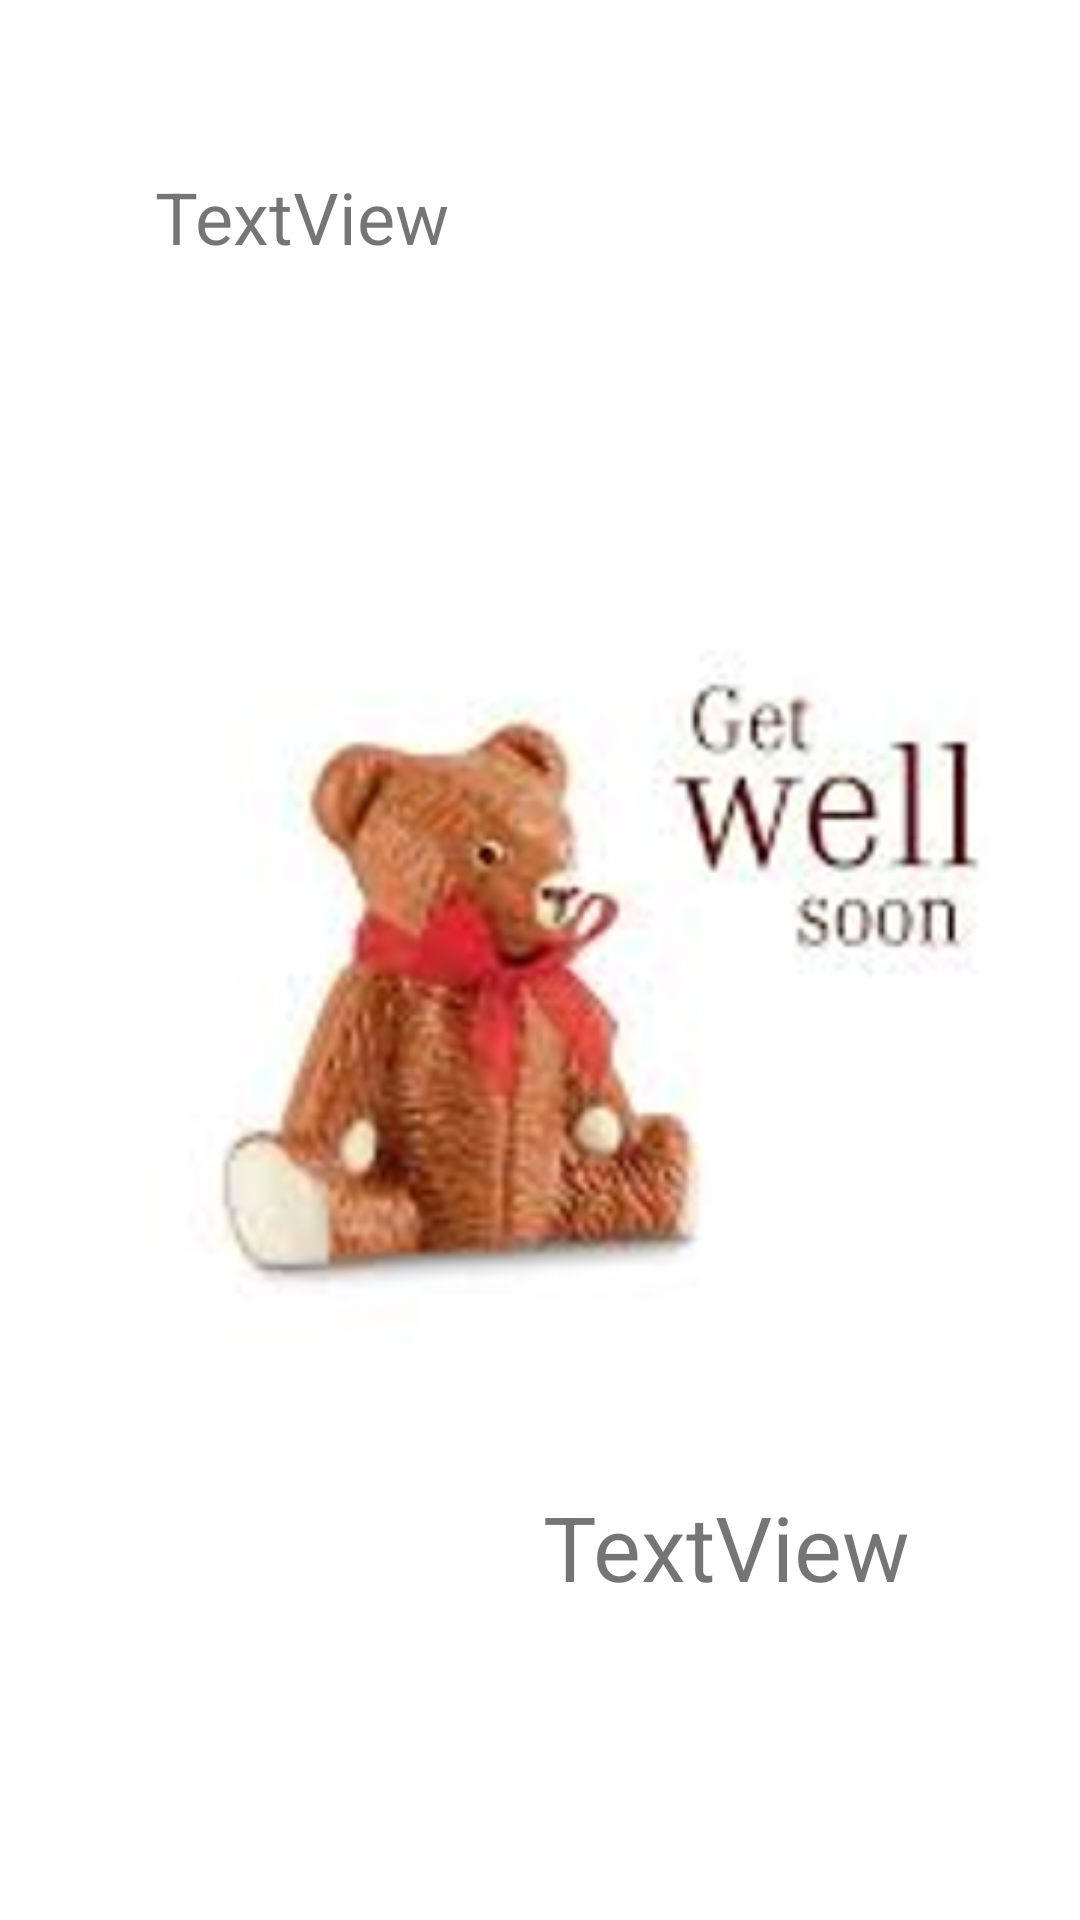

Reconstruct the res/layout file that produces this screen, plus the resources it refers to.
<!-- AndroidManifest.xml: application theme Theme.Assignment3 -->
<!-- res/layout/activity_get_well.xml -->
<?xml version="1.0" encoding="utf-8"?>
<androidx.constraintlayout.widget.ConstraintLayout xmlns:android="http://schemas.android.com/apk/res/android"
    xmlns:app="http://schemas.android.com/apk/res-auto"
    xmlns:tools="http://schemas.android.com/tools"
    android:layout_width="match_parent"
    android:layout_height="match_parent"
    tools:context=".GetWell">

    <ImageView
        android:id="@+id/imageView3"
        android:layout_width="418dp"
        android:layout_height="490dp"
        app:layout_constraintBottom_toBottomOf="parent"
        app:layout_constraintEnd_toEndOf="parent"
        app:layout_constraintStart_toStartOf="parent"
        app:layout_constraintTop_toTopOf="parent"
        app:srcCompat="@drawable/well" />

    <TextView
        android:id="@+id/tvTextG"
        android:layout_width="wrap_content"
        android:layout_height="wrap_content"
        android:text="TextView"
        android:textSize="24sp"
        app:layout_constraintBottom_toBottomOf="parent"
        app:layout_constraintEnd_toEndOf="parent"
        app:layout_constraintHorizontal_bias="0.197"
        app:layout_constraintStart_toStartOf="parent"
        app:layout_constraintTop_toTopOf="parent"
        app:layout_constraintVertical_bias="0.092" />

    <TextView
        android:id="@+id/tvToG"
        android:layout_width="wrap_content"
        android:layout_height="wrap_content"
        android:text="TextView"
        android:textSize="30sp"
        app:layout_constraintBottom_toBottomOf="parent"
        app:layout_constraintEnd_toEndOf="parent"
        app:layout_constraintHorizontal_bias="0.761"
        app:layout_constraintStart_toStartOf="parent"
        app:layout_constraintTop_toTopOf="parent"
        app:layout_constraintVertical_bias="0.826" />
</androidx.constraintlayout.widget.ConstraintLayout>
<!-- resources referenced by this layout -->
<resources>
  <!-- drawable well: jpg bitmap (drawable, 3635 bytes) -->
  <style name="Theme.Assignment3" parent="Theme.MaterialComponents.DayNight.DarkActionBar">
          
          <item name="colorPrimary">@color/purple_500</item>
          <item name="colorPrimaryVariant">@color/purple_700</item>
          <item name="colorOnPrimary">@color/white</item>
          
          <item name="colorSecondary">@color/teal_200</item>
          <item name="colorSecondaryVariant">@color/teal_700</item>
          <item name="colorOnSecondary">@color/black</item>
          
          <item name="android:statusBarColor" tools:targetApi="l">?attr/colorPrimaryVariant</item>
          
      </style>
  <!-- not gathered from this repository: default colours our renderer supplied (Android Studio template values) -->
  <color name="purple_500">#FF6200EE</color>
  <color name="purple_700">#FF3700B3</color>
  <color name="teal_200">#FF03DAC5</color>
  <color name="teal_700">#FF018786</color>
  <color name="black">#FF000000</color>
  <color name="white">#FFFFFFFF</color>
</resources>
